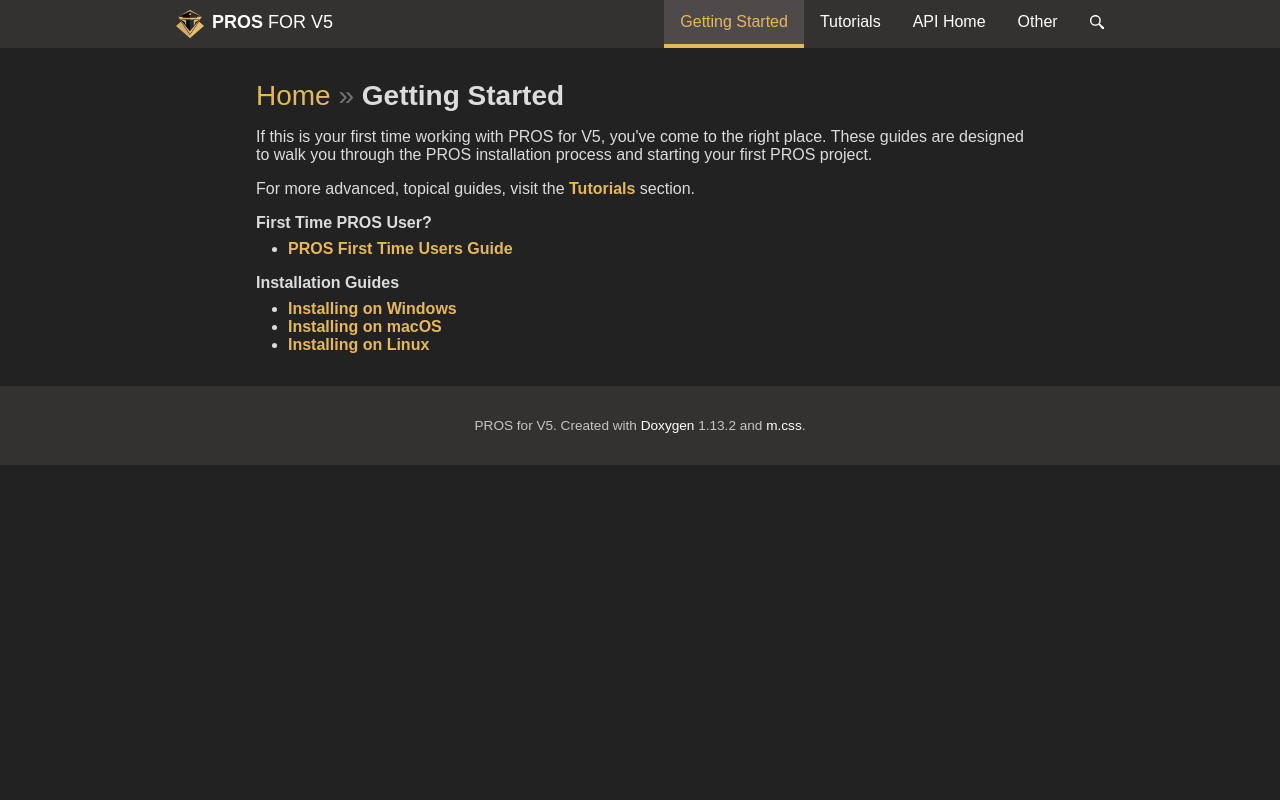

repository: purduesigbots/pros-doxygen-docs · page: getting-started.html · generator: sphinx

\page getting-started Getting Started

If this is your first time working with PROS for V5, you've come to the right place. These guides are designed to walk you through the PROS installation process and starting your first PROS project.

For more advanced, topical guides, visit the \ref tutorials section.

### First Time PROS User?

- \subpage new-users

### Installation Guides

- \subpage install-windows
- \subpage install-macos
- \subpage install-linux
